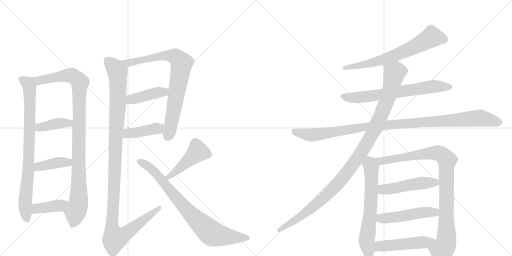
t = 0.00 s
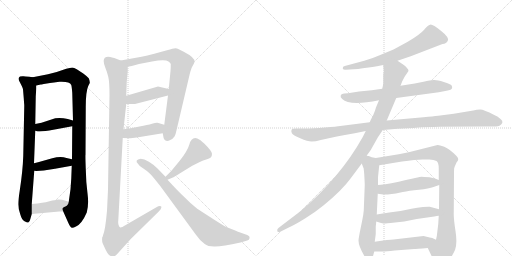
t = 3.25 s
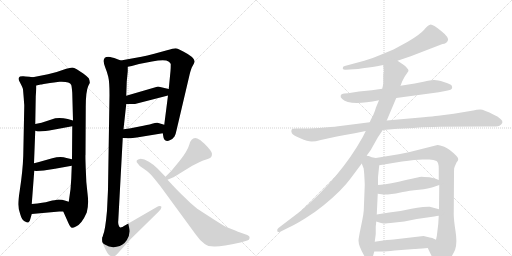
t = 6.50 s
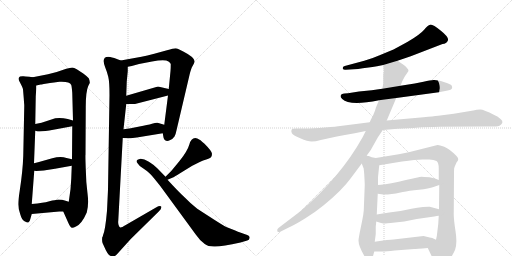
t = 9.75 s
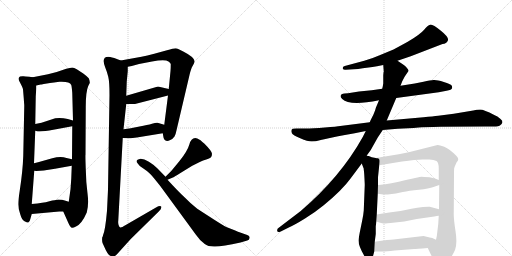
t = 13.00 s
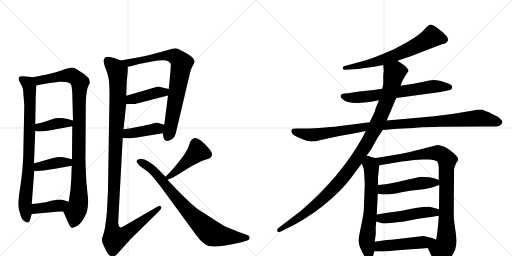
t = 16.25 s

The animated SVG that drew these frames (rendered in a browser with its animation timeline set to each time). Animation: 20 CSS @keyframes rules; one cycle of 16.25 s.

<svg version="1.1" viewBox="0 0 2048 1024" xmlns="http://www.w3.org/2000/svg">
  <g stroke="lightgray" stroke-dasharray="1,1" stroke-width="1" transform="scale(4, 4)">
    <line x1="0" y1="0" x2="256" y2="256"></line>
    <line x1="256" y1="0" x2="0" y2="256"></line>
    <line x1="128" y1="0" x2="128" y2="256"></line>
    <line x1="0" y1="128" x2="256" y2="128"></line>
    <line x1="256" y1="0" x2="512" y2="256"></line>
    <line x1="512" y1="0" x2="256" y2="256"></line>
    <line x1="384" y1="0" x2="384" y2="256"></line>
    <line x1="256" y1="128" x2="512" y2="128"></line>
  </g>
<g transform="scale(1, -1) translate(0, -850)">
   <style type="text/css">
    @keyframes keyframes0 {
      from {
       stroke: black;
       stroke-dashoffset: 831;
       stroke-width: 128;
       }
       73% {
       animation-timing-function: step-end;
       stroke: black;
       stroke-dashoffset: 0;
       stroke-width: 128;
       }
       to {
       stroke: black;
       stroke-width: 1024;
       }
       }
       #make-me-a-hanzi-animation-0 {
         animation: keyframes0 0.926270s both;
         animation-delay: 0.000000s;
         animation-timing-function: linear;
       }
    @keyframes keyframes1 {
      from {
       stroke: black;
       stroke-dashoffset: 1025;
       stroke-width: 128;
       }
       77% {
       animation-timing-function: step-end;
       stroke: black;
       stroke-dashoffset: 0;
       stroke-width: 128;
       }
       to {
       stroke: black;
       stroke-width: 1024;
       }
       }
       #make-me-a-hanzi-animation-1 {
         animation: keyframes1 1.084147s both;
         animation-delay: 0.926270s;
         animation-timing-function: linear;
       }
    @keyframes keyframes2 {
      from {
       stroke: black;
       stroke-dashoffset: 396;
       stroke-width: 128;
       }
       56% {
       animation-timing-function: step-end;
       stroke: black;
       stroke-dashoffset: 0;
       stroke-width: 128;
       }
       to {
       stroke: black;
       stroke-width: 1024;
       }
       }
       #make-me-a-hanzi-animation-2 {
         animation: keyframes2 0.572266s both;
         animation-delay: 2.010417s;
         animation-timing-function: linear;
       }
    @keyframes keyframes3 {
      from {
       stroke: black;
       stroke-dashoffset: 401;
       stroke-width: 128;
       }
       57% {
       animation-timing-function: step-end;
       stroke: black;
       stroke-dashoffset: 0;
       stroke-width: 128;
       }
       to {
       stroke: black;
       stroke-width: 1024;
       }
       }
       #make-me-a-hanzi-animation-3 {
         animation: keyframes3 0.576335s both;
         animation-delay: 2.582682s;
         animation-timing-function: linear;
       }
    @keyframes keyframes4 {
      from {
       stroke: black;
       stroke-dashoffset: 400;
       stroke-width: 128;
       }
       57% {
       animation-timing-function: step-end;
       stroke: black;
       stroke-dashoffset: 0;
       stroke-width: 128;
       }
       to {
       stroke: black;
       stroke-width: 1024;
       }
       }
       #make-me-a-hanzi-animation-4 {
         animation: keyframes4 0.575521s both;
         animation-delay: 3.159017s;
         animation-timing-function: linear;
       }
    @keyframes keyframes5 {
      from {
       stroke: black;
       stroke-dashoffset: 811;
       stroke-width: 128;
       }
       73% {
       animation-timing-function: step-end;
       stroke: black;
       stroke-dashoffset: 0;
       stroke-width: 128;
       }
       to {
       stroke: black;
       stroke-width: 1024;
       }
       }
       #make-me-a-hanzi-animation-5 {
         animation: keyframes5 0.909993s both;
         animation-delay: 3.734538s;
         animation-timing-function: linear;
       }
    @keyframes keyframes6 {
      from {
       stroke: black;
       stroke-dashoffset: 421;
       stroke-width: 128;
       }
       58% {
       animation-timing-function: step-end;
       stroke: black;
       stroke-dashoffset: 0;
       stroke-width: 128;
       }
       to {
       stroke: black;
       stroke-width: 1024;
       }
       }
       #make-me-a-hanzi-animation-6 {
         animation: keyframes6 0.592611s both;
         animation-delay: 4.644531s;
         animation-timing-function: linear;
       }
    @keyframes keyframes7 {
      from {
       stroke: black;
       stroke-dashoffset: 416;
       stroke-width: 128;
       }
       58% {
       animation-timing-function: step-end;
       stroke: black;
       stroke-dashoffset: 0;
       stroke-width: 128;
       }
       to {
       stroke: black;
       stroke-width: 1024;
       }
       }
       #make-me-a-hanzi-animation-7 {
         animation: keyframes7 0.588542s both;
         animation-delay: 5.237142s;
         animation-timing-function: linear;
       }
    @keyframes keyframes8 {
      from {
       stroke: black;
       stroke-dashoffset: 1202;
       stroke-width: 128;
       }
       80% {
       animation-timing-function: step-end;
       stroke: black;
       stroke-dashoffset: 0;
       stroke-width: 128;
       }
       to {
       stroke: black;
       stroke-width: 1024;
       }
       }
       #make-me-a-hanzi-animation-8 {
         animation: keyframes8 1.228190s both;
         animation-delay: 5.825684s;
         animation-timing-function: linear;
       }
    @keyframes keyframes9 {
      from {
       stroke: black;
       stroke-dashoffset: 454;
       stroke-width: 128;
       }
       60% {
       animation-timing-function: step-end;
       stroke: black;
       stroke-dashoffset: 0;
       stroke-width: 128;
       }
       to {
       stroke: black;
       stroke-width: 1024;
       }
       }
       #make-me-a-hanzi-animation-9 {
         animation: keyframes9 0.619466s both;
         animation-delay: 7.053874s;
         animation-timing-function: linear;
       }
    @keyframes keyframes10 {
      from {
       stroke: black;
       stroke-dashoffset: 808;
       stroke-width: 128;
       }
       72% {
       animation-timing-function: step-end;
       stroke: black;
       stroke-dashoffset: 0;
       stroke-width: 128;
       }
       to {
       stroke: black;
       stroke-width: 1024;
       }
       }
       #make-me-a-hanzi-animation-10 {
         animation: keyframes10 0.907552s both;
         animation-delay: 7.673340s;
         animation-timing-function: linear;
       }
    @keyframes keyframes11 {
      from {
       stroke: black;
       stroke-dashoffset: 679;
       stroke-width: 128;
       }
       69% {
       animation-timing-function: step-end;
       stroke: black;
       stroke-dashoffset: 0;
       stroke-width: 128;
       }
       to {
       stroke: black;
       stroke-width: 1024;
       }
       }
       #make-me-a-hanzi-animation-11 {
         animation: keyframes11 0.802572s both;
         animation-delay: 8.580892s;
         animation-timing-function: linear;
       }
    @keyframes keyframes12 {
      from {
       stroke: black;
       stroke-dashoffset: 686;
       stroke-width: 128;
       }
       69% {
       animation-timing-function: step-end;
       stroke: black;
       stroke-dashoffset: 0;
       stroke-width: 128;
       }
       to {
       stroke: black;
       stroke-width: 1024;
       }
       }
       #make-me-a-hanzi-animation-12 {
         animation: keyframes12 0.808268s both;
         animation-delay: 9.383464s;
         animation-timing-function: linear;
       }
    @keyframes keyframes13 {
      from {
       stroke: black;
       stroke-dashoffset: 1085;
       stroke-width: 128;
       }
       78% {
       animation-timing-function: step-end;
       stroke: black;
       stroke-dashoffset: 0;
       stroke-width: 128;
       }
       to {
       stroke: black;
       stroke-width: 1024;
       }
       }
       #make-me-a-hanzi-animation-13 {
         animation: keyframes13 1.132975s both;
         animation-delay: 10.191732s;
         animation-timing-function: linear;
       }
    @keyframes keyframes14 {
      from {
       stroke: black;
       stroke-dashoffset: 1103;
       stroke-width: 128;
       }
       78% {
       animation-timing-function: step-end;
       stroke: black;
       stroke-dashoffset: 0;
       stroke-width: 128;
       }
       to {
       stroke: black;
       stroke-width: 1024;
       }
       }
       #make-me-a-hanzi-animation-14 {
         animation: keyframes14 1.147624s both;
         animation-delay: 11.324707s;
         animation-timing-function: linear;
       }
    @keyframes keyframes15 {
      from {
       stroke: black;
       stroke-dashoffset: 657;
       stroke-width: 128;
       }
       68% {
       animation-timing-function: step-end;
       stroke: black;
       stroke-dashoffset: 0;
       stroke-width: 128;
       }
       to {
       stroke: black;
       stroke-width: 1024;
       }
       }
       #make-me-a-hanzi-animation-15 {
         animation: keyframes15 0.784668s both;
         animation-delay: 12.472331s;
         animation-timing-function: linear;
       }
    @keyframes keyframes16 {
      from {
       stroke: black;
       stroke-dashoffset: 959;
       stroke-width: 128;
       }
       76% {
       animation-timing-function: step-end;
       stroke: black;
       stroke-dashoffset: 0;
       stroke-width: 128;
       }
       to {
       stroke: black;
       stroke-width: 1024;
       }
       }
       #make-me-a-hanzi-animation-16 {
         animation: keyframes16 1.030436s both;
         animation-delay: 13.256999s;
         animation-timing-function: linear;
       }
    @keyframes keyframes17 {
      from {
       stroke: black;
       stroke-dashoffset: 497;
       stroke-width: 128;
       }
       62% {
       animation-timing-function: step-end;
       stroke: black;
       stroke-dashoffset: 0;
       stroke-width: 128;
       }
       to {
       stroke: black;
       stroke-width: 1024;
       }
       }
       #make-me-a-hanzi-animation-17 {
         animation: keyframes17 0.654460s both;
         animation-delay: 14.287435s;
         animation-timing-function: linear;
       }
    @keyframes keyframes18 {
      from {
       stroke: black;
       stroke-dashoffset: 498;
       stroke-width: 128;
       }
       62% {
       animation-timing-function: step-end;
       stroke: black;
       stroke-dashoffset: 0;
       stroke-width: 128;
       }
       to {
       stroke: black;
       stroke-width: 1024;
       }
       }
       #make-me-a-hanzi-animation-18 {
         animation: keyframes18 0.655273s both;
         animation-delay: 14.941895s;
         animation-timing-function: linear;
       }
    @keyframes keyframes19 {
      from {
       stroke: black;
       stroke-dashoffset: 498;
       stroke-width: 128;
       }
       62% {
       animation-timing-function: step-end;
       stroke: black;
       stroke-dashoffset: 0;
       stroke-width: 128;
       }
       to {
       stroke: black;
       stroke-width: 1024;
       }
       }
       #make-me-a-hanzi-animation-19 {
         animation: keyframes19 0.655273s both;
         animation-delay: 15.597168s;
         animation-timing-function: linear;
       }
</style>
<path d="M 131 541 L 117 543 Q 99 544 94 545 Q 88 546 80 544 Q 69 538 80 520 Q 90 501 92 493 L 95 457 L 96 442 L 97 430 L 97 424 L 93 226 Q 91 167 79 88 Q 73 50 73 33 Q 73 15 81 -7 Q 87 -29 98 -35 Q 109 -41 113 -40 Q 119 -38 121 -27 L 127 -6 L 127 34 L 137 167 L 136 197 L 141 327 L 141 354 L 143 465 L 145 495 L 145 508 C 146 538 146 539 131 541 Z" fill="lightgray"></path> 
<path d="M 253 4 L 273 -41 Q 281 -59 287 -61 Q 293 -62 304 -56 Q 327 -46 347 0 Q 356 32 350 77 Q 344 121 343 175 Q 341 229 342 231 L 343 422 Q 343 484 353 506 L 359 518 Q 360 526 355 537 Q 349 544 333 556 L 307 573 Q 296 580 289 580 Q 281 579 265 575 Q 234 563 192 553 L 131 541 C 102 535 116 502 145 508 L 163 512 Q 164 512 175 514 L 200 518 L 216 520 L 238 523 Q 279 525 285 510 Q 287 504 289 479 L 292 368 L 289 345 L 288 213 L 287 187 L 285 135 L 282 93 L 275 43 C 271 13 241 31 253 4 Z" fill="lightgray"></path> 
<path d="M 141 327 L 151 324 Q 165 324 197 328 L 289 345 C 319 350 321 360 292 368 L 271 374 Q 246 380 221 377 L 166 359 L 141 354 C 112 348 112 336 141 327 Z" fill="lightgray"></path> 
<path d="M 220 175 L 287 187 C 317 192 317 206 288 213 L 266 218 Q 243 226 209 217 L 170 206 Q 159 202 136 197 C 107 191 107 171 137 167 L 145 166 L 175 168 L 220 175 Z" fill="lightgray"></path> 
<path d="M 127 -6 L 237 4 L 253 4 C 283 4 304 34 275 43 L 259 48 Q 251 52 233 52 L 218 49 Q 212 49 194 44 Q 176 39 127 34 C 97 31 97 -9 127 -6 Z" fill="lightgray"></path> 
<path d="M 651 317 L 654 300 Q 655 292 662 288 Q 669 284 681 290 Q 692 295 698 304 Q 703 313 707 333 L 758 550 Q 764 576 771 587 Q 777 598 778 602 Q 782 619 733 644 Q 722 649 715 653 Q 708 657 701 657 Q 694 657 668 649 L 617 635 Q 588 627 566 623 L 483 608 C 453 603 482 577 511 583 L 527 586 L 556 594 L 608 604 Q 661 615 674 604 Q 681 600 683 594 Q 683 576 682 566 L 675 494 L 672 468 L 657 351 L 651 317 Z" fill="lightgray"></path> 
<path d="M 505 434 L 540 434 L 672 468 C 701 475 704 487 675 494 L 632 504 L 505 467 C 476 459 475 434 505 434 Z" fill="lightgray"></path> 
<path d="M 491 298 L 519 297 Q 523 296 547 300 L 651 317 C 681 322 686 342 657 351 L 630 359 Q 624 360 608 355 Q 591 350 558 344 L 538 340 Q 531 338 494 333 C 464 329 461 299 491 298 Z" fill="lightgray"></path> 
<path d="M 421 580 Q 428 563 433 543 Q 438 523 438 470 L 432 92 Q 431 68 428 7 Q 421 -72 412 -91 Q 412 -95 410 -97 L 409 -99 Q 407 -115 411 -124 L 423 -150 Q 430 -164 436 -170 Q 448 -178 454 -177 Q 459 -176 467 -168 L 523 -106 L 635 4 Q 648 16 645 24 Q 640 29 624 20 L 503 -50 Q 486 -61 481 -60 Q 476 -58 474 -49 Q 472 -40 473 -34 L 491 298 L 494 333 L 505 434 L 505 467 L 507 524 L 511 565 L 511 583 C 512 597 511 598 483 608 L 457 618 Q 437 623 433 623 Q 404 623 421 580 Z" fill="lightgray"></path> 
<path d="M 670 131 L 689 139 Q 697 142 725 160 L 769 187 L 801 203 Q 812 208 825 212 Q 838 216 843 220 Q 848 224 848 235 Q 848 245 817 276 Q 813 278 802 289 Q 787 298 781 298 Q 764 298 757 271 Q 749 244 718 206 L 690 172 Q 688 169 662 143 C 641 122 642 119 670 131 Z" fill="lightgray"></path> 
<path d="M 662 143 L 630 176 Q 615 192 595.5 203.5 Q 576 215 563 215 Q 537 210 551 196 Q 558 184 572 177 Q 589 166 600 155.5 Q 611 145 641 106 L 783 -88 Q 800 -113 819 -126 Q 832 -137 861 -136 Q 890 -135 962 -120 L 989 -112 Q 997 -110 998.5 -102 Q 1000 -94 989 -90 L 955 -78 Q 952 -77 923 -65 L 905 -58 Q 893 -52 854 -27 L 789 15 Q 758 40 737 62 Q 715 82 670 131 L 662 143 Z" fill="lightgray"></path> 
<path d="M 1590 607 L 1643 625 L 1770 674 Q 1786 675 1791.5 688 Q 1797 701 1763.5 727.5 Q 1730 754 1720.5 751.5 Q 1711 749 1696.5 731.5 Q 1682 714 1631 683 Q 1589 660 1574 652 L 1516 628 Q 1489 616 1457 607 L 1379 586 Q 1370 585 1371 576 Q 1373 570 1383 571 L 1415 573 Q 1432 573 1451 577 L 1490 582 Q 1493 582 1508 585 L 1533 590 L 1590 607 Z" fill="lightgray"></path> 
<path d="M 1585 458 L 1755 481 L 1786 487 Q 1807 491 1808 497 Q 1810 502 1806.5 508 Q 1803 514 1775 522.5 Q 1747 531 1734.5 530 Q 1722 529 1694 523 L 1659 516 L 1602 507 L 1529 495 L 1487 489 L 1436 484 L 1392 477 L 1378 476 Q 1364 474 1363 468 Q 1360 462 1369 454 Q 1398 425 1516 449 L 1585 458 Z" fill="lightgray"></path> 
<path d="M 1531 330 L 1591 335 Q 1612 336 1633 337 Q 1654 338 1674.5 340 Q 1695 342 1763 343 L 1940 344 L 1973 344 Q 1996 344 2002 350 Q 2007 353 2009.5 360 Q 2012 367 2001 375 Q 1990 386 1977 390 Q 1935 412 1921 412 Q 1907 412 1893 408 L 1815 395 L 1753 387 Q 1733 385 1694 381 L 1547 368 L 1479 361 L 1361 346 Q 1348 344 1299.5 340 Q 1251 336 1222 336 L 1185 336 Q 1168 336 1166 330.5 Q 1164 325 1167.5 317.5 Q 1171 310 1201 297 Q 1231 284 1246.5 284 Q 1262 284 1283 290 L 1329 300 Q 1353 306 1374 309 L 1419 317 L 1463 326 L 1531 330 Z" fill="lightgray"></path> 
<path d="M 1467 228 L 1483 250 L 1511 300 L 1531 330 L 1547 368 L 1585 458 L 1602 507 L 1609 525 L 1619 544 L 1634 566 Q 1635 571 1627 579 Q 1622 587 1611 593 L 1590 607 C 1565 624 1531 620 1533 590 L 1535 563 L 1534 560 L 1533 549 L 1533 516 L 1531 504 Q 1529 496 1529 495 L 1516 449 L 1503 418 Q 1503 414 1493 390 Q 1480 365 1479 361 L 1463 326 L 1451 302 Q 1362 142 1203 6 L 1115 -61 Q 1107 -66 1109 -74 Q 1110 -81 1123 -76 L 1155 -60 Q 1178 -50 1220 -24 Q 1262 2 1296 30 Q 1369 90 1403 137 L 1447 196 L 1467 228 Z" fill="lightgray"></path> 
<path d="M 1455 172 L 1456 164 L 1457 152 Q 1459 116 1459 110 L 1455 8 Q 1454 -6 1449 -31 L 1439 -80 Q 1434 -107 1434 -112 Q 1434 -134 1458 -175 Q 1466 -190 1480 -190 Q 1488 -188 1491 -178 L 1497 -156 L 1499 -117 L 1503 -86 L 1503 -55 L 1504 -48 L 1505 -36 L 1507 -8 L 1511 75 L 1512 110 L 1512 140 Q 1512 142 1517 189 C 1520 215 1520 215 1503 218 L 1487 221 L 1475 226 Q 1471 226 1467 228 C 1438 237 1436 224 1447 196 L 1455 175 Q 1455 174 1455 172 Z" fill="lightgray"></path> 
<path d="M 1711 -142 L 1738 -198 Q 1757 -241 1795 -192 Q 1809 -174 1820 -150 Q 1830 -125 1822 -74 Q 1814 -22 1815 -1 L 1816 152 L 1816 166 Q 1816 180 1819 184 L 1826 200 Q 1833 208 1833 213 Q 1833 218 1826 226 Q 1799 254 1777 263 Q 1754 271 1750 270 L 1635 241 L 1595 233 L 1503 218 C 1473 213 1487 184 1517 189 L 1608 204 Q 1664 212 1689 212 L 1717 212 Q 1736 212 1746 206 Q 1755 200 1755 176 L 1755 130 L 1757 110 L 1756 13 L 1755 -13 L 1753 -46 L 1749 -79 Q 1748 -94 1744 -109 C 1738 -138 1698 -115 1711 -142 Z" fill="lightgray"></path> 
<path d="M 1511 75 L 1533 72 L 1551 72 Q 1586 76 1611 82 Q 1635 87 1676 91 Q 1716 95 1734 102 Q 1751 108 1757 110 C 1783 119 1783 119 1755 130 L 1740 136 L 1718 141 Q 1692 143 1686 143 Q 1680 143 1595 123 Q 1530 110 1512 110 C 1482 108 1481 79 1511 75 Z" fill="lightgray"></path> 
<path d="M 1505 -36 L 1524 -42 Q 1534 -44 1542 -44 Q 1548 -42 1562 -42 L 1617 -36 L 1667 -26 L 1737 -16 Q 1748 -14 1755 -13 C 1785 -8 1785 5 1756 13 L 1719 23 Q 1715 24 1692 22 Q 1669 20 1646 15 L 1602 6 L 1557 0 Q 1530 -3 1507 -8 C 1478 -14 1476 -27 1505 -36 Z" fill="lightgray"></path> 
<path d="M 1497 -156 L 1529 -156 Q 1543 -156 1579 -152 L 1657 -146 Q 1663 -146 1711 -142 C 1741 -140 1771 -122 1744 -109 L 1729 -102 L 1719 -100 L 1694 -94 L 1574 -108 Q 1558 -108 1499 -117 C 1469 -121 1467 -156 1497 -156 Z" fill="lightgray"></path> 
      <clipPath id="make-me-a-hanzi-clip-0">
      <path d="M 131 541 L 117 543 Q 99 544 94 545 Q 88 546 80 544 Q 69 538 80 520 Q 90 501 92 493 L 95 457 L 96 442 L 97 430 L 97 424 L 93 226 Q 91 167 79 88 Q 73 50 73 33 Q 73 15 81 -7 Q 87 -29 98 -35 Q 109 -41 113 -40 Q 119 -38 121 -27 L 127 -6 L 127 34 L 137 167 L 136 197 L 141 327 L 141 354 L 143 465 L 145 495 L 145 508 C 146 538 146 539 131 541 Z" fill="lightgray"></path>
      </clipPath>
      <path clip-path="url(#make-me-a-hanzi-clip-0)" d="M 88 533 L 113 514 L 119 489 L 114 189 L 100 37 L 109 -28 " fill="none" id="make-me-a-hanzi-animation-0" stroke-dasharray="703 1406" stroke-linecap="round"></path>

      <clipPath id="make-me-a-hanzi-clip-1">
      <path d="M 253 4 L 273 -41 Q 281 -59 287 -61 Q 293 -62 304 -56 Q 327 -46 347 0 Q 356 32 350 77 Q 344 121 343 175 Q 341 229 342 231 L 343 422 Q 343 484 353 506 L 359 518 Q 360 526 355 537 Q 349 544 333 556 L 307 573 Q 296 580 289 580 Q 281 579 265 575 Q 234 563 192 553 L 131 541 C 102 535 116 502 145 508 L 163 512 Q 164 512 175 514 L 200 518 L 216 520 L 238 523 Q 279 525 285 510 Q 287 504 289 479 L 292 368 L 289 345 L 288 213 L 287 187 L 285 135 L 282 93 L 275 43 C 271 13 241 31 253 4 Z" fill="lightgray"></path>
      </clipPath>
      <path clip-path="url(#make-me-a-hanzi-clip-1)" d="M 139 538 L 157 529 L 278 549 L 297 543 L 320 521 L 315 50 L 290 -50 " fill="none" id="make-me-a-hanzi-animation-1" stroke-dasharray="897 1794" stroke-linecap="round"></path>

      <clipPath id="make-me-a-hanzi-clip-2">
      <path d="M 141 327 L 151 324 Q 165 324 197 328 L 289 345 C 319 350 321 360 292 368 L 271 374 Q 246 380 221 377 L 166 359 L 141 354 C 112 348 112 336 141 327 Z" fill="lightgray"></path>
      </clipPath>
      <path clip-path="url(#make-me-a-hanzi-clip-2)" d="M 148 334 L 221 355 L 285 363 " fill="none" id="make-me-a-hanzi-animation-2" stroke-dasharray="268 536" stroke-linecap="round"></path>

      <clipPath id="make-me-a-hanzi-clip-3">
      <path d="M 220 175 L 287 187 C 317 192 317 206 288 213 L 266 218 Q 243 226 209 217 L 170 206 Q 159 202 136 197 C 107 191 107 171 137 167 L 145 166 L 175 168 L 220 175 Z" fill="lightgray"></path>
      </clipPath>
      <path clip-path="url(#make-me-a-hanzi-clip-3)" d="M 142 175 L 160 185 L 235 200 L 272 200 L 281 207 " fill="none" id="make-me-a-hanzi-animation-3" stroke-dasharray="273 546" stroke-linecap="round"></path>

      <clipPath id="make-me-a-hanzi-clip-4">
      <path d="M 127 -6 L 237 4 L 253 4 C 283 4 304 34 275 43 L 259 48 Q 251 52 233 52 L 218 49 Q 212 49 194 44 Q 176 39 127 34 C 97 31 97 -9 127 -6 Z" fill="lightgray"></path>
      </clipPath>
      <path clip-path="url(#make-me-a-hanzi-clip-4)" d="M 134 1 L 144 14 L 156 18 L 239 28 L 269 38 " fill="none" id="make-me-a-hanzi-animation-4" stroke-dasharray="272 544" stroke-linecap="round"></path>

      <clipPath id="make-me-a-hanzi-clip-5">
      <path d="M 651 317 L 654 300 Q 655 292 662 288 Q 669 284 681 290 Q 692 295 698 304 Q 703 313 707 333 L 758 550 Q 764 576 771 587 Q 777 598 778 602 Q 782 619 733 644 Q 722 649 715 653 Q 708 657 701 657 Q 694 657 668 649 L 617 635 Q 588 627 566 623 L 483 608 C 453 603 482 577 511 583 L 527 586 L 556 594 L 608 604 Q 661 615 674 604 Q 681 600 683 594 Q 683 576 682 566 L 675 494 L 672 468 L 657 351 L 651 317 Z" fill="lightgray"></path>
      </clipPath>
      <path clip-path="url(#make-me-a-hanzi-clip-5)" d="M 490 607 L 515 599 L 627 623 L 682 628 L 700 624 L 727 598 L 687 362 L 669 301 " fill="none" id="make-me-a-hanzi-animation-5" stroke-dasharray="683 1366" stroke-linecap="round"></path>

      <clipPath id="make-me-a-hanzi-clip-6">
      <path d="M 505 434 L 540 434 L 672 468 C 701 475 704 487 675 494 L 632 504 L 505 467 C 476 459 475 434 505 434 Z" fill="lightgray"></path>
      </clipPath>
      <path clip-path="url(#make-me-a-hanzi-clip-6)" d="M 511 440 L 532 455 L 634 481 L 657 481 L 666 488 " fill="none" id="make-me-a-hanzi-animation-6" stroke-dasharray="293 586" stroke-linecap="round"></path>

      <clipPath id="make-me-a-hanzi-clip-7">
      <path d="M 491 298 L 519 297 Q 523 296 547 300 L 651 317 C 681 322 686 342 657 351 L 630 359 Q 624 360 608 355 Q 591 350 558 344 L 538 340 Q 531 338 494 333 C 464 329 461 299 491 298 Z" fill="lightgray"></path>
      </clipPath>
      <path clip-path="url(#make-me-a-hanzi-clip-7)" d="M 498 303 L 512 316 L 636 337 L 648 347 " fill="none" id="make-me-a-hanzi-animation-7" stroke-dasharray="288 576" stroke-linecap="round"></path>

      <clipPath id="make-me-a-hanzi-clip-8">
      <path d="M 421 580 Q 428 563 433 543 Q 438 523 438 470 L 432 92 Q 431 68 428 7 Q 421 -72 412 -91 Q 412 -95 410 -97 L 409 -99 Q 407 -115 411 -124 L 423 -150 Q 430 -164 436 -170 Q 448 -178 454 -177 Q 459 -176 467 -168 L 523 -106 L 635 4 Q 648 16 645 24 Q 640 29 624 20 L 503 -50 Q 486 -61 481 -60 Q 476 -58 474 -49 Q 472 -40 473 -34 L 491 298 L 494 333 L 505 434 L 505 467 L 507 524 L 511 565 L 511 583 C 512 597 511 598 483 608 L 457 618 Q 437 623 433 623 Q 404 623 421 580 Z" fill="lightgray"></path>
      </clipPath>
      <path clip-path="url(#make-me-a-hanzi-clip-8)" d="M 430 607 L 464 574 L 471 546 L 471 430 L 448 -45 L 460 -103 L 495 -90 L 640 20 " fill="none" id="make-me-a-hanzi-animation-8" stroke-dasharray="1074 2148" stroke-linecap="round"></path>

      <clipPath id="make-me-a-hanzi-clip-9">
      <path d="M 670 131 L 689 139 Q 697 142 725 160 L 769 187 L 801 203 Q 812 208 825 212 Q 838 216 843 220 Q 848 224 848 235 Q 848 245 817 276 Q 813 278 802 289 Q 787 298 781 298 Q 764 298 757 271 Q 749 244 718 206 L 690 172 Q 688 169 662 143 C 641 122 642 119 670 131 Z" fill="lightgray"></path>
      </clipPath>
      <path clip-path="url(#make-me-a-hanzi-clip-9)" d="M 831 232 L 791 243 L 672 141 " fill="none" id="make-me-a-hanzi-animation-9" stroke-dasharray="326 652" stroke-linecap="round"></path>

      <clipPath id="make-me-a-hanzi-clip-10">
      <path d="M 662 143 L 630 176 Q 615 192 595.5 203.5 Q 576 215 563 215 Q 537 210 551 196 Q 558 184 572 177 Q 589 166 600 155.5 Q 611 145 641 106 L 783 -88 Q 800 -113 819 -126 Q 832 -137 861 -136 Q 890 -135 962 -120 L 989 -112 Q 997 -110 998.5 -102 Q 1000 -94 989 -90 L 955 -78 Q 952 -77 923 -65 L 905 -58 Q 893 -52 854 -27 L 789 15 Q 758 40 737 62 Q 715 82 670 131 L 662 143 Z" fill="lightgray"></path>
      </clipPath>
      <path clip-path="url(#make-me-a-hanzi-clip-10)" d="M 558 205 L 613 169 L 770 -14 L 845 -82 L 896 -95 L 987 -101 " fill="none" id="make-me-a-hanzi-animation-10" stroke-dasharray="680 1360" stroke-linecap="round"></path>

      <clipPath id="make-me-a-hanzi-clip-11">
      <path d="M 1590 607 L 1643 625 L 1770 674 Q 1786 675 1791.5 688 Q 1797 701 1763.5 727.5 Q 1730 754 1720.5 751.5 Q 1711 749 1696.5 731.5 Q 1682 714 1631 683 Q 1589 660 1574 652 L 1516 628 Q 1489 616 1457 607 L 1379 586 Q 1370 585 1371 576 Q 1373 570 1383 571 L 1415 573 Q 1432 573 1451 577 L 1490 582 Q 1493 582 1508 585 L 1533 590 L 1590 607 Z" fill="lightgray"></path>
      </clipPath>
      <path clip-path="url(#make-me-a-hanzi-clip-11)" d="M 1776 692 L 1727 703 L 1681 675 L 1576 627 L 1499 601 L 1379 578 " fill="none" id="make-me-a-hanzi-animation-11" stroke-dasharray="551 1102" stroke-linecap="round"></path>

      <clipPath id="make-me-a-hanzi-clip-12">
      <path d="M 1585 458 L 1755 481 L 1786 487 Q 1807 491 1808 497 Q 1810 502 1806.5 508 Q 1803 514 1775 522.5 Q 1747 531 1734.5 530 Q 1722 529 1694 523 L 1659 516 L 1602 507 L 1529 495 L 1487 489 L 1436 484 L 1392 477 L 1378 476 Q 1364 474 1363 468 Q 1360 462 1369 454 Q 1398 425 1516 449 L 1585 458 Z" fill="lightgray"></path>
      </clipPath>
      <path clip-path="url(#make-me-a-hanzi-clip-12)" d="M 1373 464 L 1394 459 L 1480 464 L 1739 505 L 1799 501 " fill="none" id="make-me-a-hanzi-animation-12" stroke-dasharray="558 1116" stroke-linecap="round"></path>

      <clipPath id="make-me-a-hanzi-clip-13">
      <path d="M 1531 330 L 1591 335 Q 1612 336 1633 337 Q 1654 338 1674.5 340 Q 1695 342 1763 343 L 1940 344 L 1973 344 Q 1996 344 2002 350 Q 2007 353 2009.5 360 Q 2012 367 2001 375 Q 1990 386 1977 390 Q 1935 412 1921 412 Q 1907 412 1893 408 L 1815 395 L 1753 387 Q 1733 385 1694 381 L 1547 368 L 1479 361 L 1361 346 Q 1348 344 1299.5 340 Q 1251 336 1222 336 L 1185 336 Q 1168 336 1166 330.5 Q 1164 325 1167.5 317.5 Q 1171 310 1201 297 Q 1231 284 1246.5 284 Q 1262 284 1283 290 L 1329 300 Q 1353 306 1374 309 L 1419 317 L 1463 326 L 1531 330 Z" fill="lightgray"></path>
      </clipPath>
      <path clip-path="url(#make-me-a-hanzi-clip-13)" d="M 1174 325 L 1250 310 L 1459 343 L 1916 378 L 1996 362 " fill="none" id="make-me-a-hanzi-animation-13" stroke-dasharray="957 1914" stroke-linecap="round"></path>

      <clipPath id="make-me-a-hanzi-clip-14">
      <path d="M 1467 228 L 1483 250 L 1511 300 L 1531 330 L 1547 368 L 1585 458 L 1602 507 L 1609 525 L 1619 544 L 1634 566 Q 1635 571 1627 579 Q 1622 587 1611 593 L 1590 607 C 1565 624 1531 620 1533 590 L 1535 563 L 1534 560 L 1533 549 L 1533 516 L 1531 504 Q 1529 496 1529 495 L 1516 449 L 1503 418 Q 1503 414 1493 390 Q 1480 365 1479 361 L 1463 326 L 1451 302 Q 1362 142 1203 6 L 1115 -61 Q 1107 -66 1109 -74 Q 1110 -81 1123 -76 L 1155 -60 Q 1178 -50 1220 -24 Q 1262 2 1296 30 Q 1369 90 1403 137 L 1447 196 L 1467 228 Z" fill="lightgray"></path>
      </clipPath>
      <path clip-path="url(#make-me-a-hanzi-clip-14)" d="M 1621 567 L 1578 559 L 1553 463 L 1503 341 L 1458 260 L 1372 139 L 1302 65 L 1231 4 L 1117 -70 " fill="none" id="make-me-a-hanzi-animation-14" stroke-dasharray="975 1950" stroke-linecap="round"></path>

      <clipPath id="make-me-a-hanzi-clip-15">
      <path d="M 1455 172 L 1456 164 L 1457 152 Q 1459 116 1459 110 L 1455 8 Q 1454 -6 1449 -31 L 1439 -80 Q 1434 -107 1434 -112 Q 1434 -134 1458 -175 Q 1466 -190 1480 -190 Q 1488 -188 1491 -178 L 1497 -156 L 1499 -117 L 1503 -86 L 1503 -55 L 1504 -48 L 1505 -36 L 1507 -8 L 1511 75 L 1512 110 L 1512 140 Q 1512 142 1517 189 C 1520 215 1520 215 1503 218 L 1487 221 L 1475 226 Q 1471 226 1467 228 C 1438 237 1436 224 1447 196 L 1455 175 Q 1455 174 1455 172 Z" fill="lightgray"></path>
      </clipPath>
      <path clip-path="url(#make-me-a-hanzi-clip-15)" d="M 1469 219 L 1486 181 L 1482 14 L 1467 -114 L 1477 -177 " fill="none" id="make-me-a-hanzi-animation-15" stroke-dasharray="529 1058" stroke-linecap="round"></path>

      <clipPath id="make-me-a-hanzi-clip-16">
      <path d="M 1711 -142 L 1738 -198 Q 1757 -241 1795 -192 Q 1809 -174 1820 -150 Q 1830 -125 1822 -74 Q 1814 -22 1815 -1 L 1816 152 L 1816 166 Q 1816 180 1819 184 L 1826 200 Q 1833 208 1833 213 Q 1833 218 1826 226 Q 1799 254 1777 263 Q 1754 271 1750 270 L 1635 241 L 1595 233 L 1503 218 C 1473 213 1487 184 1517 189 L 1608 204 Q 1664 212 1689 212 L 1717 212 Q 1736 212 1746 206 Q 1755 200 1755 176 L 1755 130 L 1757 110 L 1756 13 L 1755 -13 L 1753 -46 L 1749 -79 Q 1748 -94 1744 -109 C 1738 -138 1698 -115 1711 -142 Z" fill="lightgray"></path>
      </clipPath>
      <path clip-path="url(#make-me-a-hanzi-clip-16)" d="M 1511 216 L 1520 208 L 1537 207 L 1676 232 L 1751 238 L 1784 216 L 1786 -104 L 1783 -126 L 1767 -154 L 1761 -197 " fill="none" id="make-me-a-hanzi-animation-16" stroke-dasharray="831 1662" stroke-linecap="round"></path>

      <clipPath id="make-me-a-hanzi-clip-17">
      <path d="M 1511 75 L 1533 72 L 1551 72 Q 1586 76 1611 82 Q 1635 87 1676 91 Q 1716 95 1734 102 Q 1751 108 1757 110 C 1783 119 1783 119 1755 130 L 1740 136 L 1718 141 Q 1692 143 1686 143 Q 1680 143 1595 123 Q 1530 110 1512 110 C 1482 108 1481 79 1511 75 Z" fill="lightgray"></path>
      </clipPath>
      <path clip-path="url(#make-me-a-hanzi-clip-17)" d="M 1516 104 L 1538 92 L 1687 118 L 1741 120 L 1750 114 " fill="none" id="make-me-a-hanzi-animation-17" stroke-dasharray="369 738" stroke-linecap="round"></path>

      <clipPath id="make-me-a-hanzi-clip-18">
      <path d="M 1505 -36 L 1524 -42 Q 1534 -44 1542 -44 Q 1548 -42 1562 -42 L 1617 -36 L 1667 -26 L 1737 -16 Q 1748 -14 1755 -13 C 1785 -8 1785 5 1756 13 L 1719 23 Q 1715 24 1692 22 Q 1669 20 1646 15 L 1602 6 L 1557 0 Q 1530 -3 1507 -8 C 1478 -14 1476 -27 1505 -36 Z" fill="lightgray"></path>
      </clipPath>
      <path clip-path="url(#make-me-a-hanzi-clip-18)" d="M 1512 -29 L 1703 2 L 1733 2 L 1750 -6 " fill="none" id="make-me-a-hanzi-animation-18" stroke-dasharray="370 740" stroke-linecap="round"></path>

      <clipPath id="make-me-a-hanzi-clip-19">
      <path d="M 1497 -156 L 1529 -156 Q 1543 -156 1579 -152 L 1657 -146 Q 1663 -146 1711 -142 C 1741 -140 1771 -122 1744 -109 L 1729 -102 L 1719 -100 L 1694 -94 L 1574 -108 Q 1558 -108 1499 -117 C 1469 -121 1467 -156 1497 -156 Z" fill="lightgray"></path>
      </clipPath>
      <path clip-path="url(#make-me-a-hanzi-clip-19)" d="M 1502 -150 L 1516 -137 L 1533 -133 L 1737 -113 " fill="none" id="make-me-a-hanzi-animation-19" stroke-dasharray="370 740" stroke-linecap="round"></path>

</g>
</svg>
